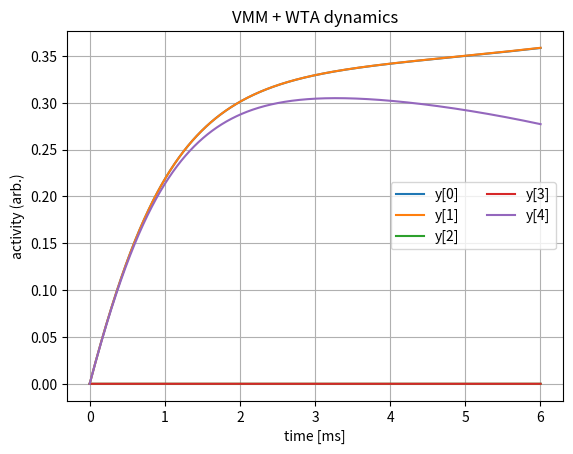
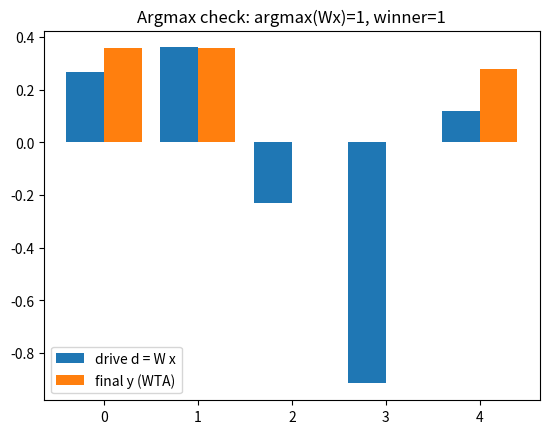

The matplotlib source for these figures, in order:
import numpy as np
import matplotlib.pyplot as plt

# ---------------- Parameters ----------------
C      = 50e-12      # integrating capacitance per output [F]
V_L    = 50e-3       # TA scaling voltage [V]
I_bias = 20e-9       # TA bias current [A]
I_s    = I_bias      # slope scale inside tanh
k_L    = 0.6*I_bias  # leak strength (A-equivalent)
k_I    = 1.2*I_bias  # lateral inhibition strength

# VMM dimensions
N_in, N_out = 4, 5

rng = np.random.default_rng(0)
W = rng.normal(0.0, 1.0, size=(N_out, N_in))
x = np.array([0.2, -0.1, 0.35, 0.05])

# ---------------- VMM stage ----------------
d = W @ x                      
I_in = I_bias * np.tanh(d / V_L) 

print("drives d:", np.round(d, 3))
print("argmax(Wx) =", int(np.argmax(d)))

# ---------------- WTA ODE ----------------
def wta_rhs(t, y):
    S = np.sum(y)
    others = S - y
    u = I_in - k_L * y - k_I * others
    dy = (I_bias / C) * np.tanh(u / I_s)
    return dy

# ---------------- RK4 integrator ----------------
def rk4_vec(rhs, t, y0):
    y = np.zeros((len(t), len(y0)))
    y[0] = y0
    for k in range(len(t)-1):
        h = t[k+1] - t[k]
        k1 = rhs(t[k],       y[k])
        k2 = rhs(t[k]+h/2.0, y[k] + h*k1/2.0)
        k3 = rhs(t[k]+h/2.0, y[k] + h*k2/2.0)
        k4 = rhs(t[k]+h,     y[k] + h*k3)
        y[k+1] = y[k] + (h/6.0)*(k1 + 2*k2 + 2*k3 + k4)
        y[k+1] = np.maximum(y[k+1], 0.0)
    return y

# ---------------- Simulate ----------------
T, dt = 6e-3, 2e-6
t = np.arange(0.0, T+dt, dt)
y0 = np.zeros(N_out)
Y = rk4_vec(wta_rhs, t, y0)

winners = np.argmax(Y, axis=1)
final_winner = int(winners[-1])

print("final winner =", final_winner)

# ---------------- Plots ----------------
plt.figure()
for i in range(N_out):
    plt.plot(t*1e3, Y[:, i], label=f"y[{i}]")
plt.xlabel("time [ms]"); plt.ylabel("activity (arb.)")
plt.title("VMM + WTA dynamics")
plt.grid(True); plt.legend(ncol=2)

plt.figure()
plt.bar(np.arange(N_out)-0.2, d, width=0.4, label="drive d = W x")
plt.bar(np.arange(N_out)+0.2, Y[-1], width=0.4, label="final y (WTA)")
plt.xticks(np.arange(N_out))
plt.title(f"Argmax check: argmax(Wx)={int(np.argmax(d))}, winner={final_winner}")
plt.legend()
plt.show()
